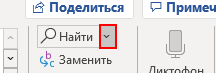
Task: Пустой процесс
Workflow: Main

Step 1: click on the element 'Дополнительные параметры' (winword.exe)

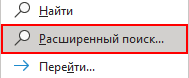
Step 2: click on the menu item 'Расширенный поиск...' (winword.exe)

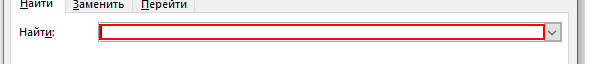
Step 3: type "е характеристики" into the text box (winword.exe)

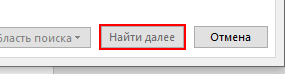
Step 4: click on the push button 'Найти далее' (winword.exe)

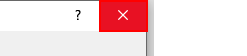
Step 5: click on the push button 'Закрыть' (winword.exe)

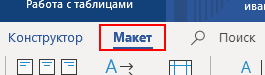
Step 6: click on the element 'Макет' (winword.exe)

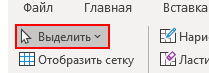
Step 7: click on the element 'Выделить' (winword.exe)

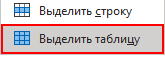
Step 8: click on the menu item 'Выделить таблицу' (winword.exe)

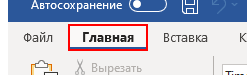
Step 9: click on the element 'Главная' (winword.exe)

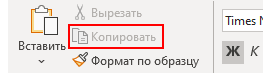
Step 10: click on the element 'Копировать' (winword.exe)

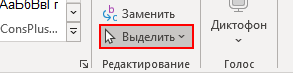
Step 11: click on the element 'Выделить' (winword.exe)

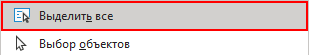
Step 12: click on the menu item 'Выделить все' (winword.exe)

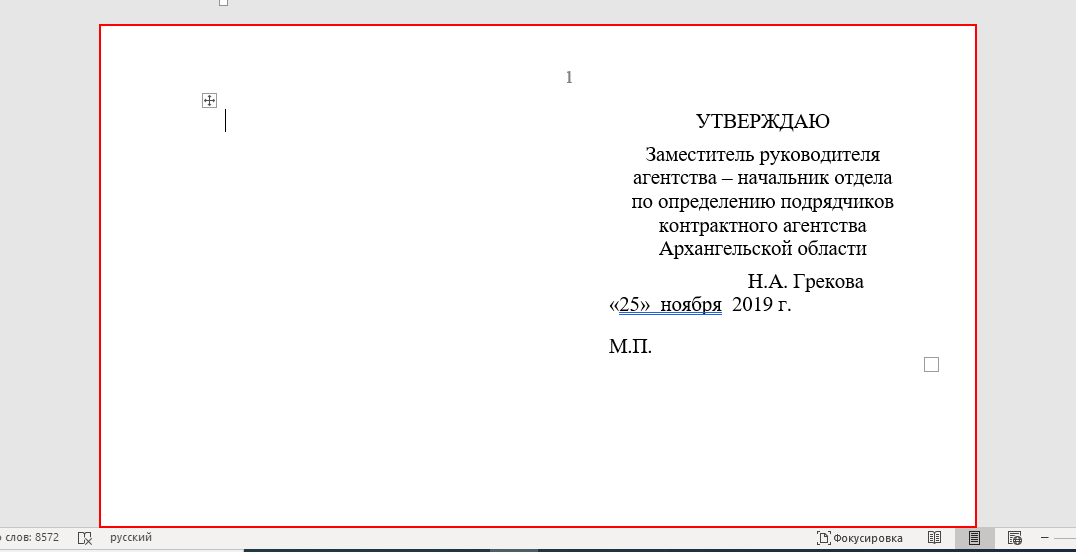
Step 13: type a value into the страница 'Страница 1' (winword.exe)

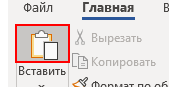
Step 14: click on the element 'Вставить' (winword.exe)

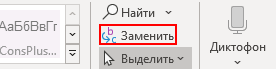
Step 15: click on the element 'Заменить...' (winword.exe)

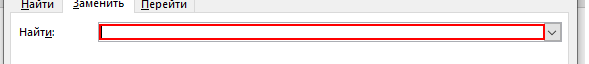
Step 16: type [item] into the text box (winword.exe)

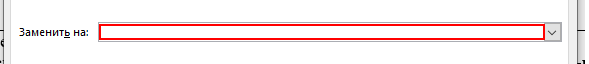
Step 17: type [item] into the text box (winword.exe)

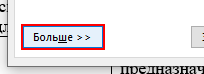
Step 18: click on the push button 'Больше >>' (winword.exe)

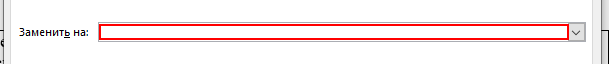
Step 19: click on the text box (winword.exe)

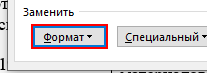
Step 20: click on the element (winword.exe)

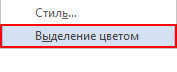
Step 21: click on the menu item 'Выделение цветом' (winword.exe)

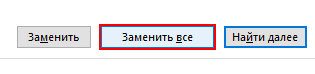
Step 22: click on the push button 'Заменить все' (winword.exe)

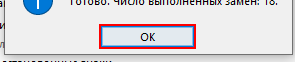
Step 23: click (winword.exe)

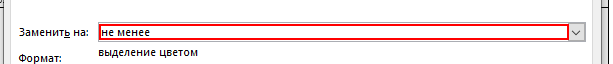
Step 24: click on the text box (winword.exe)

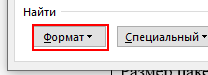
Step 25: click on the element (winword.exe)

Step 26: click on the menu item 'Выделение цветом' (winword.exe) (same screen as step 21)

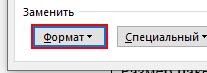
Step 27: click on the element (winword.exe)

Step 28: click on the menu item 'Выделение цветом' (winword.exe) (same screen as step 21)

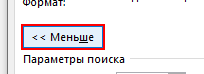
Step 29: click on the push button '<< Меньше' (winword.exe)